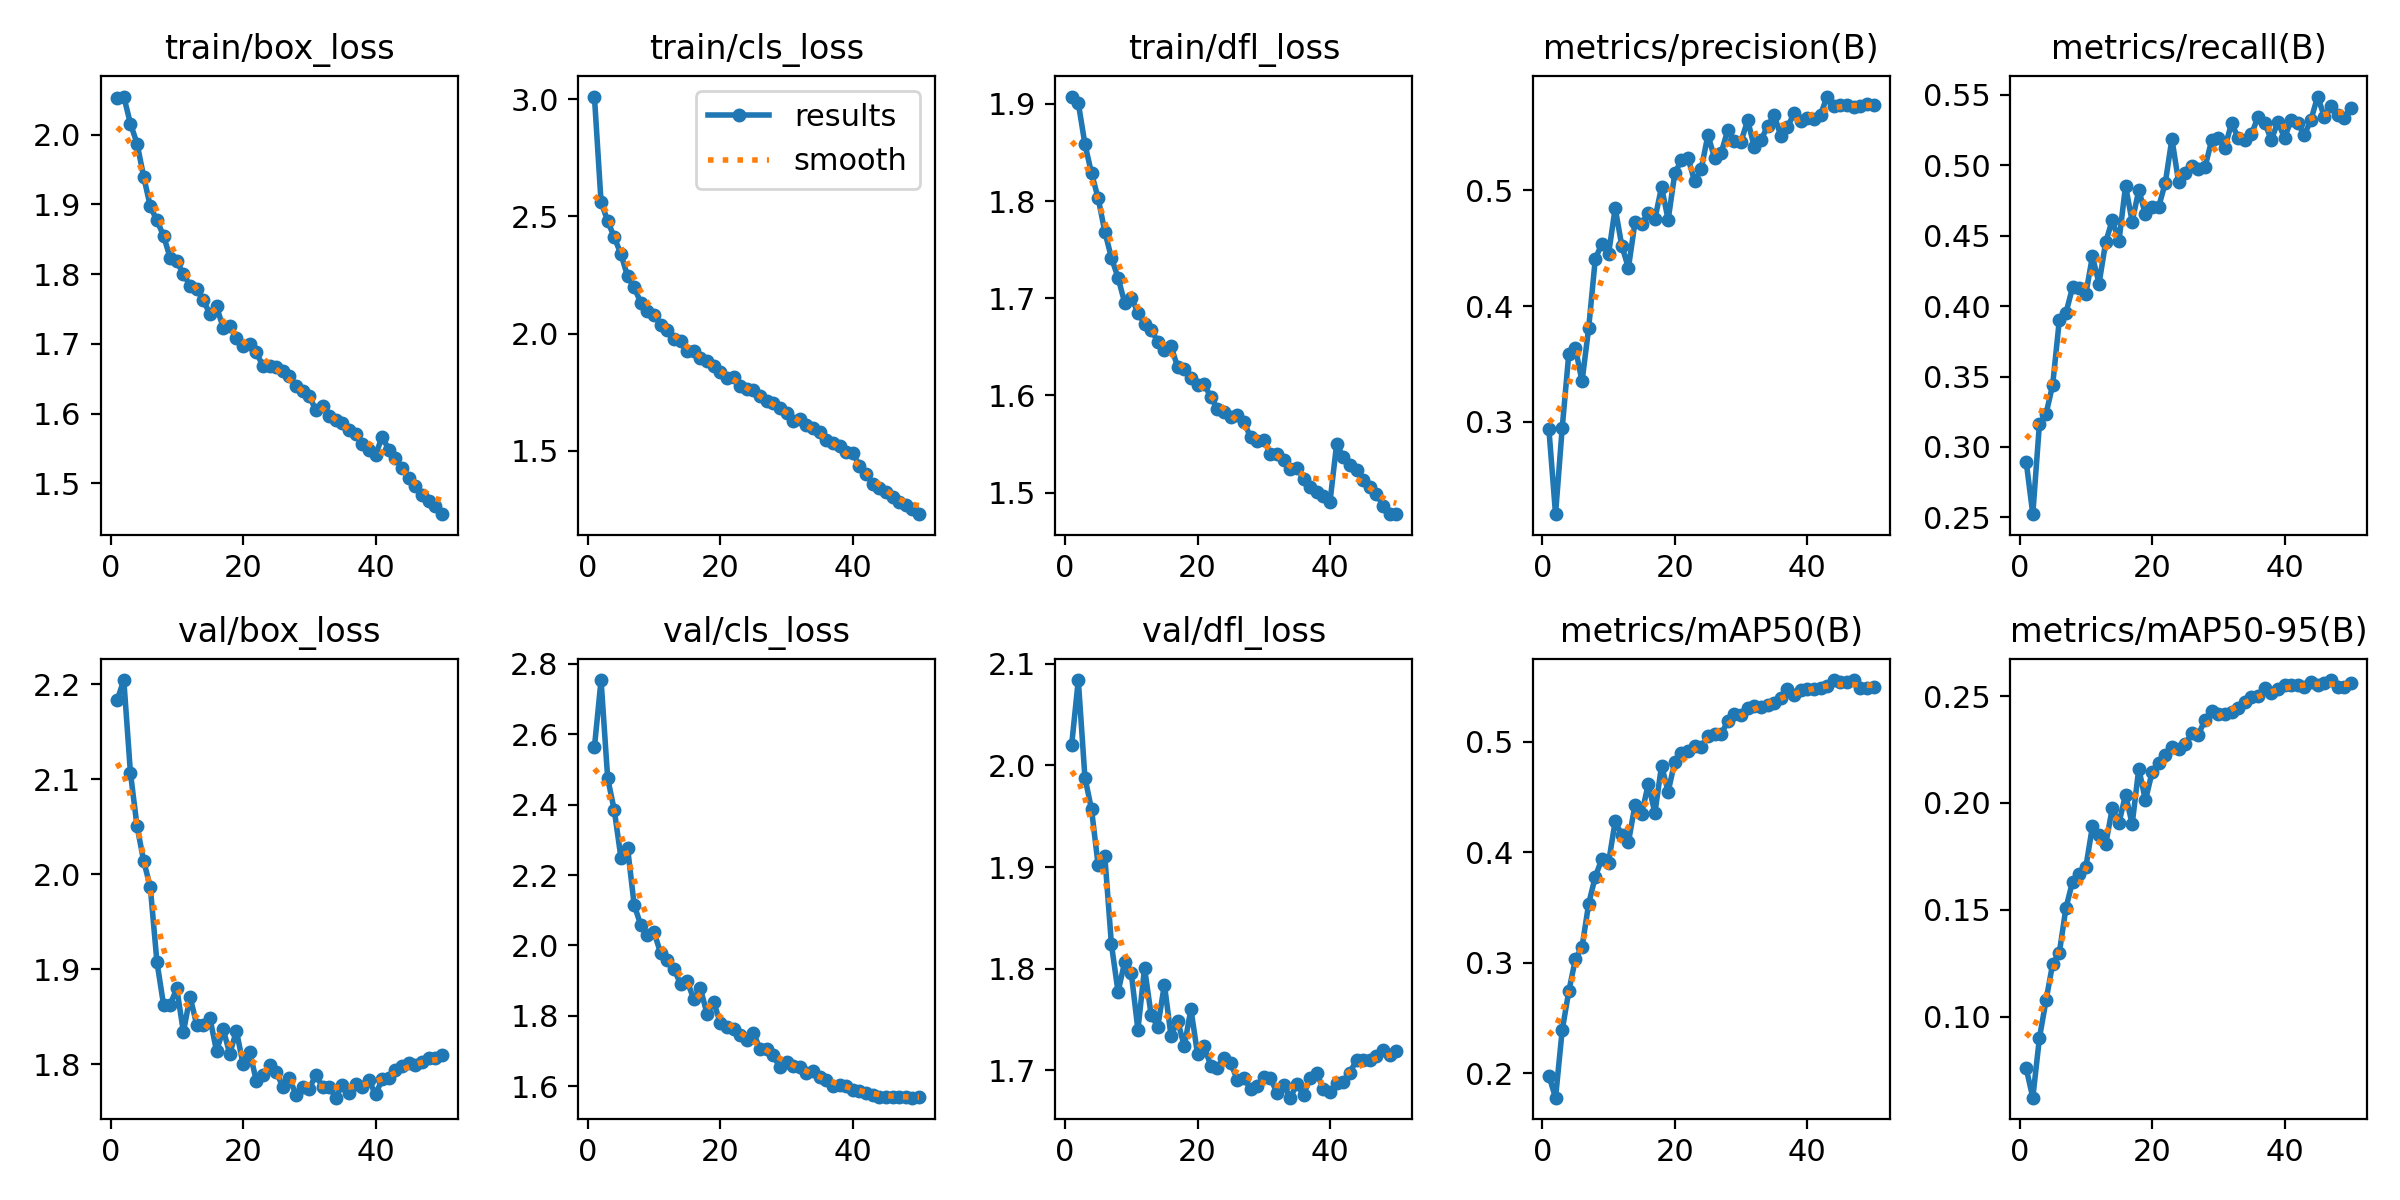

Values plotted in this chart, from the file beside it:
epoch, time, train/box_loss, train/cls_loss, train/dfl_loss, metrics/precision(B), metrics/recall(B), metrics/mAP50(B), metrics/mAP50-95(B), val/box_loss, val/cls_loss, val/dfl_loss, lr/pg0, lr/pg1, lr/pg2
1, 253, 2.052, 3.012, 1.907, 0.2932, 0.2895, 0.1977, 0.07599, 2.183, 2.563, 2.02, 0.0004159, 0.0004159, 0.0004159
2, 498.6, 2.054, 2.562, 1.901, 0.2199, 0.2522, 0.178, 0.06226, 2.205, 2.754, 2.084, 0.0008161, 0.0008161, 0.0008161
3, 739.9, 2.016, 2.481, 1.859, 0.2942, 0.3163, 0.239, 0.09016, 2.107, 2.475, 1.988, 0.0012, 0.0012, 0.0012
4, 985.3, 1.987, 2.41, 1.828, 0.3586, 0.3235, 0.2743, 0.1077, 2.051, 2.384, 1.957, 0.001176, 0.001176, 0.001176
5, 1244, 1.94, 2.34, 1.803, 0.3634, 0.344, 0.3034, 0.1249, 2.014, 2.249, 1.902, 0.001151, 0.001151, 0.001151
6, 1489, 1.897, 2.245, 1.769, 0.3348, 0.3899, 0.3144, 0.1299, 1.987, 2.278, 1.911, 0.001126, 0.001126, 0.001126
7, 1754, 1.877, 2.197, 1.742, 0.381, 0.3952, 0.3535, 0.1509, 1.908, 2.115, 1.824, 0.001102, 0.001102, 0.001102
8, 2037, 1.855, 2.132, 1.721, 0.4408, 0.4133, 0.3781, 0.1633, 1.863, 2.058, 1.777, 0.001077, 0.001077, 0.001077
9, 2314, 1.823, 2.097, 1.696, 0.454, 0.4126, 0.3941, 0.1667, 1.863, 2.03, 1.806, 0.001052, 0.001052, 0.001052
10, 2610, 1.818, 2.08, 1.701, 0.4448, 0.4084, 0.3906, 0.1699, 1.88, 2.037, 1.795, 0.001027, 0.001027, 0.001027
11, 2902, 1.8, 2.037, 1.685, 0.4848, 0.4354, 0.428, 0.189, 1.834, 1.978, 1.74, 0.001002, 0.001002, 0.001002
12, 3197, 1.784, 2.015, 1.674, 0.4522, 0.416, 0.4156, 0.185, 1.871, 1.958, 1.801, 0.0009778, 0.0009778, 0.0009778
13, 3492, 1.779, 1.978, 1.668, 0.433, 0.4454, 0.4092, 0.1807, 1.842, 1.934, 1.754, 0.000953, 0.000953, 0.000953
14, 3786, 1.762, 1.966, 1.655, 0.4727, 0.4612, 0.4431, 0.1975, 1.841, 1.89, 1.743, 0.0009283, 0.0009283, 0.0009283
15, 4081, 1.743, 1.924, 1.647, 0.4713, 0.4459, 0.4349, 0.1906, 1.849, 1.898, 1.784, 0.0009035, 0.0009035, 0.0009035
16, 4329, 1.754, 1.924, 1.651, 0.4803, 0.4854, 0.4616, 0.2039, 1.814, 1.847, 1.733, 0.0008787, 0.0008787, 0.0008787
17, 4570, 1.723, 1.897, 1.629, 0.4755, 0.4601, 0.4356, 0.1901, 1.837, 1.878, 1.749, 0.000854, 0.000854, 0.000854
18, 4809, 1.726, 1.882, 1.627, 0.5028, 0.4824, 0.4785, 0.2161, 1.811, 1.805, 1.723, 0.0008293, 0.0008293, 0.0008293
19, 5051, 1.709, 1.863, 1.618, 0.4747, 0.4653, 0.4549, 0.2013, 1.835, 1.839, 1.76, 0.0008045, 0.0008045, 0.0008045
20, 5291, 1.697, 1.837, 1.611, 0.5146, 0.4705, 0.4821, 0.2143, 1.8, 1.779, 1.716, 0.0007797, 0.0007797, 0.0007797
21, 5531, 1.7, 1.811, 1.612, 0.5264, 0.4705, 0.4902, 0.2188, 1.813, 1.767, 1.724, 0.000755, 0.000755, 0.000755
22, 5772, 1.688, 1.815, 1.598, 0.528, 0.4875, 0.492, 0.2223, 1.783, 1.761, 1.704, 0.0007302, 0.0007302, 0.0007302
23, 6014, 1.669, 1.775, 1.586, 0.5077, 0.5188, 0.4965, 0.226, 1.789, 1.746, 1.702, 0.0007055, 0.0007055, 0.0007055
24, 6255, 1.668, 1.765, 1.583, 0.5187, 0.4885, 0.4951, 0.2253, 1.799, 1.732, 1.712, 0.0006808, 0.0006808, 0.0006808
25, 6495, 1.667, 1.758, 1.578, 0.5479, 0.4949, 0.5056, 0.2274, 1.792, 1.75, 1.707, 0.000656, 0.000656, 0.000656
26, 6738, 1.662, 1.732, 1.579, 0.5282, 0.4994, 0.5067, 0.2327, 1.776, 1.706, 1.691, 0.0006312, 0.0006312, 0.0006312
27, 6978, 1.654, 1.713, 1.573, 0.5325, 0.4976, 0.5069, 0.232, 1.785, 1.706, 1.692, 0.0006065, 0.0006065, 0.0006065
28, 7259, 1.639, 1.703, 1.557, 0.5522, 0.4988, 0.5188, 0.2389, 1.768, 1.688, 1.682, 0.0005818, 0.0005818, 0.0005818
29, 7551, 1.633, 1.68, 1.553, 0.5425, 0.5178, 0.5249, 0.2428, 1.776, 1.653, 1.684, 0.000557, 0.000557, 0.000557
30, 7836, 1.625, 1.662, 1.554, 0.542, 0.5192, 0.5244, 0.2416, 1.774, 1.669, 1.693, 0.0005322, 0.0005322, 0.0005322
31, 8077, 1.605, 1.627, 1.54, 0.5609, 0.5127, 0.5308, 0.2416, 1.789, 1.658, 1.692, 0.0005075, 0.0005075, 0.0005075
32, 8317, 1.611, 1.634, 1.54, 0.5374, 0.5299, 0.5321, 0.2427, 1.776, 1.655, 1.678, 0.0004827, 0.0004827, 0.0004827
33, 8557, 1.597, 1.611, 1.533, 0.5434, 0.5196, 0.5314, 0.2442, 1.776, 1.637, 1.685, 0.000458, 0.000458, 0.000458
34, 8800, 1.591, 1.596, 1.524, 0.5555, 0.5181, 0.5332, 0.247, 1.765, 1.642, 1.673, 0.0004332, 0.0004332, 0.0004332
35, 9043, 1.586, 1.58, 1.526, 0.5651, 0.522, 0.5354, 0.2495, 1.779, 1.624, 1.686, 0.0004085, 0.0004085, 0.0004085
36, 9288, 1.576, 1.546, 1.514, 0.5473, 0.5345, 0.5394, 0.2501, 1.77, 1.617, 1.676, 0.0003837, 0.0003837, 0.0003837
37, 9532, 1.571, 1.533, 1.506, 0.5546, 0.5304, 0.5475, 0.2536, 1.779, 1.599, 1.692, 0.000359, 0.000359, 0.000359
38, 9776, 1.557, 1.522, 1.5, 0.5667, 0.518, 0.5425, 0.2515, 1.776, 1.604, 1.697, 0.0003343, 0.0003343, 0.0003343
39, 10019, 1.548, 1.495, 1.496, 0.5598, 0.5308, 0.5465, 0.2532, 1.783, 1.599, 1.682, 0.0003095, 0.0003095, 0.0003095
40, 10261, 1.541, 1.492, 1.491, 0.563, 0.5195, 0.5475, 0.2552, 1.768, 1.589, 1.678, 0.0002848, 0.0002848, 0.0002848
41, 10506, 1.567, 1.435, 1.55, 0.5621, 0.5321, 0.5476, 0.255, 1.784, 1.587, 1.687, 0.00026, 0.00026, 0.00026
42, 10748, 1.549, 1.402, 1.537, 0.5656, 0.5298, 0.5488, 0.2551, 1.786, 1.581, 1.688, 0.0002352, 0.0002352, 0.0002352
43, 10990, 1.536, 1.36, 1.528, 0.5812, 0.5216, 0.5503, 0.2543, 1.794, 1.575, 1.698, 0.0002105, 0.0002105, 0.0002105
44, 11231, 1.523, 1.339, 1.523, 0.5731, 0.5325, 0.5559, 0.2565, 1.798, 1.569, 1.71, 0.0001857, 0.0001857, 0.0001857
45, 11474, 1.508, 1.325, 1.513, 0.5739, 0.5489, 0.5546, 0.2554, 1.801, 1.567, 1.71, 0.000161, 0.000161, 0.000161
46, 11718, 1.497, 1.304, 1.506, 0.5742, 0.5346, 0.5542, 0.2563, 1.8, 1.569, 1.71, 0.0001363, 0.0001363, 0.0001363
47, 11959, 1.484, 1.28, 1.499, 0.5725, 0.5423, 0.5558, 0.2575, 1.802, 1.569, 1.714, 0.0001115, 0.0001115, 0.0001115
48, 12201, 1.475, 1.268, 1.486, 0.573, 0.5361, 0.5487, 0.2543, 1.807, 1.57, 1.72, 8.675e-05, 8.675e-05, 8.675e-05
49, 12443, 1.467, 1.251, 1.478, 0.5745, 0.5339, 0.5487, 0.2544, 1.806, 1.567, 1.715, 6.2e-05, 6.2e-05, 6.2e-05
50, 12684, 1.456, 1.229, 1.478, 0.5738, 0.5407, 0.55, 0.2559, 1.809, 1.568, 1.719, 3.725e-05, 3.725e-05, 3.725e-05
